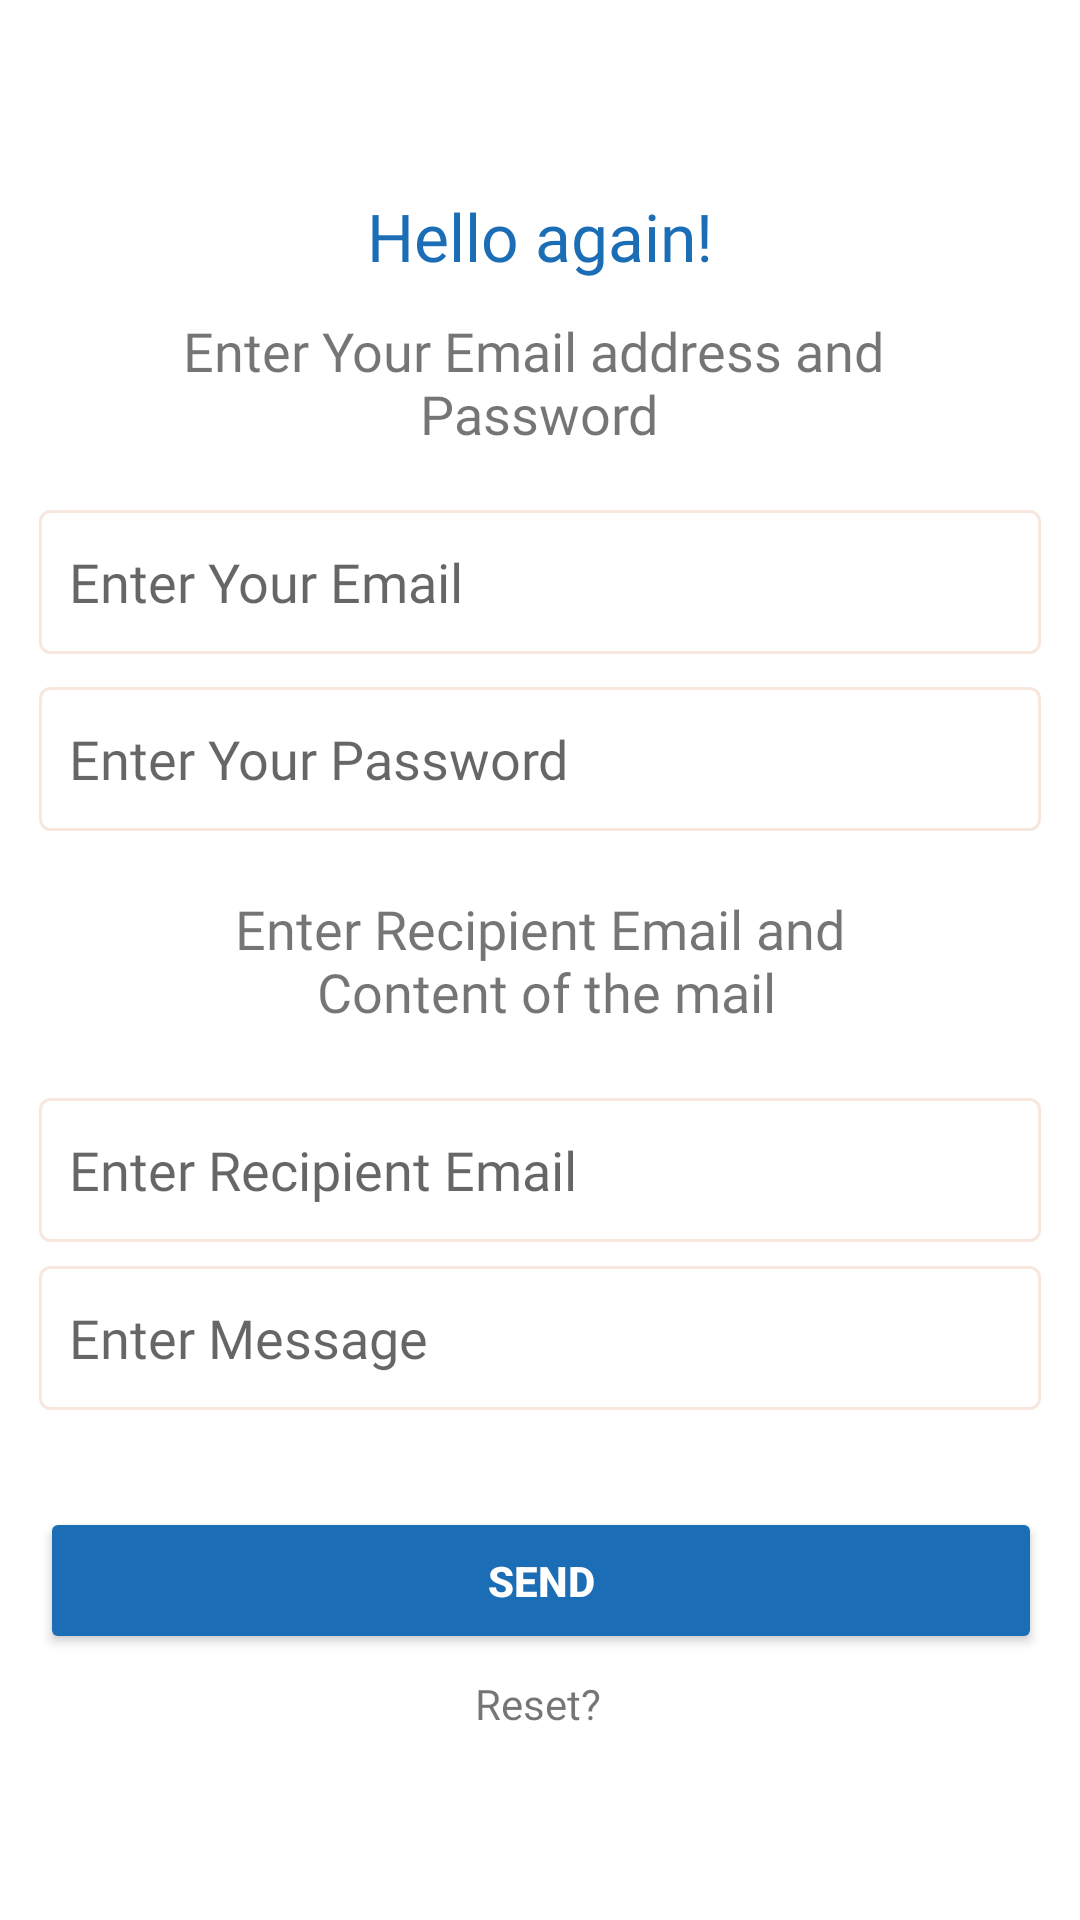

Here is an Android app screen rendered from its layout file. Give the layout XML and the strings, colors and styles it references.
<!-- AndroidManifest.xml: application theme Theme.EmailApp -->
<!-- res/layout/activity_main2.xml -->
<?xml version="1.0" encoding="utf-8"?>
<androidx.constraintlayout.widget.ConstraintLayout xmlns:android="http://schemas.android.com/apk/res/android"
    xmlns:app="http://schemas.android.com/apk/res-auto"
    xmlns:tools="http://schemas.android.com/tools"
    android:layout_width="match_parent"
    android:layout_height="match_parent"
    tools:context=".MainActivity2">

    <TextView
        android:id="@+id/textView5"
        android:layout_width="wrap_content"
        android:layout_height="wrap_content"
        android:fontFamily="@font/poppins_semibold"
        android:gravity="center"
        android:text="@string/enter_recipient_email_and_n_content_of_the_mail"
        android:textSize="18sp"
        app:layout_constraintBottom_toBottomOf="parent"
        app:layout_constraintEnd_toEndOf="parent"
        app:layout_constraintStart_toStartOf="parent"
        app:layout_constraintTop_toTopOf="parent" />

    <EditText
        android:id="@+id/txt2"
        android:layout_width="334dp"
        android:layout_height="wrap_content"
        android:autofillHints=""
        android:background="@drawable/border1"
        android:fontFamily="@font/poppins_semibold"
        android:hint="@string/enter_your_password"
        android:inputType="text"
        android:minHeight="48dp"
        android:padding="10dp"
        app:layout_constraintBottom_toBottomOf="parent"
        app:layout_constraintEnd_toEndOf="parent"
        app:layout_constraintHorizontal_bias="0.506"
        app:layout_constraintStart_toStartOf="parent"
        app:layout_constraintTop_toTopOf="parent"
        app:layout_constraintVertical_bias="0.387" />

    <EditText
        android:id="@+id/txt"
        android:layout_width="334dp"
        android:layout_height="wrap_content"
        android:autofillHints=""
        android:background="@drawable/border1"
        android:fontFamily="@font/poppins_semibold"
        android:hint="@string/enter_your_mail"
        android:inputType="text"
        android:minHeight="48dp"
        android:padding="10dp"
        app:layout_constraintBottom_toBottomOf="parent"
        app:layout_constraintEnd_toEndOf="parent"
        app:layout_constraintHorizontal_bias="0.506"
        app:layout_constraintStart_toStartOf="parent"
        app:layout_constraintTop_toTopOf="parent"
        app:layout_constraintVertical_bias="0.287" />

    <EditText
        android:id="@+id/txt11"
        android:layout_width="334dp"
        android:layout_height="wrap_content"
        android:autofillHints=""
        android:background="@drawable/border1"
        android:fontFamily="@font/poppins_semibold"
        android:hint="@string/enter_rec_mail"
        android:inputType="text"
        android:minHeight="48dp"
        android:padding="10dp"
        app:layout_constraintBottom_toBottomOf="parent"
        app:layout_constraintEnd_toEndOf="parent"
        app:layout_constraintHorizontal_bias="0.506"
        app:layout_constraintStart_toStartOf="parent"
        app:layout_constraintTop_toTopOf="parent"
        app:layout_constraintVertical_bias="0.618" />

    <EditText
        android:id="@+id/txt12"
        android:layout_width="334dp"
        android:layout_height="wrap_content"
        android:autofillHints=""
        android:background="@drawable/border1"
        android:fontFamily="@font/poppins_semibold"
        android:hint="@string/enter_message"
        android:inputType="text"
        android:minHeight="48dp"
        android:padding="10dp"
        app:layout_constraintBottom_toBottomOf="parent"
        app:layout_constraintEnd_toEndOf="parent"
        app:layout_constraintHorizontal_bias="0.506"
        app:layout_constraintStart_toStartOf="parent"
        app:layout_constraintTop_toTopOf="parent"
        app:layout_constraintVertical_bias="0.713"
        tools:ignore="VisualLintTextFieldSize" />

    <Button
        android:id="@+id/send_button"
        android:layout_width="334dp"
        android:layout_height="wrap_content"
        android:layout_marginHorizontal="30dp"
        android:backgroundTint="#1B6DB6"
        android:paddingVertical="15dp"
        android:text="@string/send"
        android:textColor="#ffffff"
        android:textStyle="bold"
        app:layout_constraintBottom_toBottomOf="parent"
        app:layout_constraintEnd_toEndOf="parent"
        app:layout_constraintHorizontal_bias="0.493"
        app:layout_constraintStart_toStartOf="parent"
        app:layout_constraintTop_toTopOf="parent"
        app:layout_constraintVertical_bias="0.85"
        app:shapeAppearanceOverlay="@style/roundImageView2"
        tools:ignore="VisualLintButtonSize" />

    <TextView
        android:id="@+id/textView2"
        android:layout_width="wrap_content"
        android:layout_height="wrap_content"
        android:fontFamily="@font/poppins_bold"
        android:text="@string/reset"
        app:layout_constraintBottom_toBottomOf="parent"
        app:layout_constraintEnd_toEndOf="parent"
        app:layout_constraintHorizontal_bias="0.498"
        app:layout_constraintStart_toStartOf="parent"
        app:layout_constraintTop_toTopOf="parent"
        app:layout_constraintVertical_bias="0.899" />

    <TextView
        android:id="@+id/textView3"
        android:layout_width="wrap_content"
        android:layout_height="wrap_content"
        android:fontFamily="@font/poppins_bold"
        android:text="@string/hello_again"
        android:textColor="#1B6DB6"
        android:textSize="22sp"
        app:layout_constraintBottom_toBottomOf="parent"
        app:layout_constraintEnd_toEndOf="parent"
        app:layout_constraintStart_toStartOf="parent"
        app:layout_constraintTop_toTopOf="parent"
        app:layout_constraintVertical_bias="0.105" />

    <TextView
        android:id="@+id/textView4"
        android:layout_width="wrap_content"
        android:layout_height="wrap_content"
        android:fontFamily="@font/poppins_semibold"
        android:gravity="center"
        android:text="@string/enter_your_email_address_and_password"
        android:textSize="18sp"
        app:layout_constraintBottom_toBottomOf="parent"
        app:layout_constraintEnd_toEndOf="parent"
        app:layout_constraintHorizontal_bias="0.498"
        app:layout_constraintStart_toStartOf="parent"
        app:layout_constraintTop_toTopOf="parent"
        app:layout_constraintVertical_bias="0.176" />
</androidx.constraintlayout.widget.ConstraintLayout>
<!-- resources referenced by this layout -->
<resources>
  <!-- drawable border1 (drawable) -->
  <?xml version="1.0" encoding="utf-8"?>
  <shape xmlns:android="http://schemas.android.com/apk/res/android"
      android:shape="rectangle">
      <corners android:radius="10px"></corners>
      <stroke android:color="#F8E7DF" android:width="1dp"></stroke>
  </shape>
  <string name="enter_message">Enter Message</string>
  <string name="enter_rec_mail">Enter Recipient Email</string>
  <string name="enter_recipient_email_and_n_content_of_the_mail">Enter Recipient Email and\n Content of the mail</string>
  <string name="enter_your_email_address_and_password">Enter Your Email address and \nPassword</string>
  <string name="enter_your_mail">Enter Your Email</string>
  <string name="enter_your_password">Enter Your Password</string>
  <string name="hello_again">Hello again!</string>
  <string name="reset">Reset?</string>
  <string name="send">Send</string>
  <style name="roundImageView2" parent="">
          <item name="cornerFamily">rounded</item>
          <item name="cornerSize">15dp</item>
          <item name="color">@color/white</item>
      </style>
  <style name="Theme.EmailApp" parent="Theme.MaterialComponents.DayNight.DarkActionBar">
          
          <item name="colorPrimary">@color/purple_500</item>
          <item name="colorPrimaryVariant">@color/purple_700</item>
          <item name="colorOnPrimary">@color/white</item>
          
          <item name="colorSecondary">@color/teal_200</item>
          <item name="colorSecondaryVariant">@color/teal_700</item>
          <item name="colorOnSecondary">@color/black</item>
          
          <item name="android:statusBarColor">#1B6DB6</item>
          
      </style>
  <!-- not gathered from this repository: default colours our renderer supplied (Android Studio template values) -->
  <color name="purple_500">#FF6200EE</color>
  <color name="purple_700">#FF3700B3</color>
  <color name="teal_200">#FF03DAC5</color>
  <color name="teal_700">#FF018786</color>
  <color name="black">#FF000000</color>
  <color name="white">#FFFFFFFF</color>
</resources>
